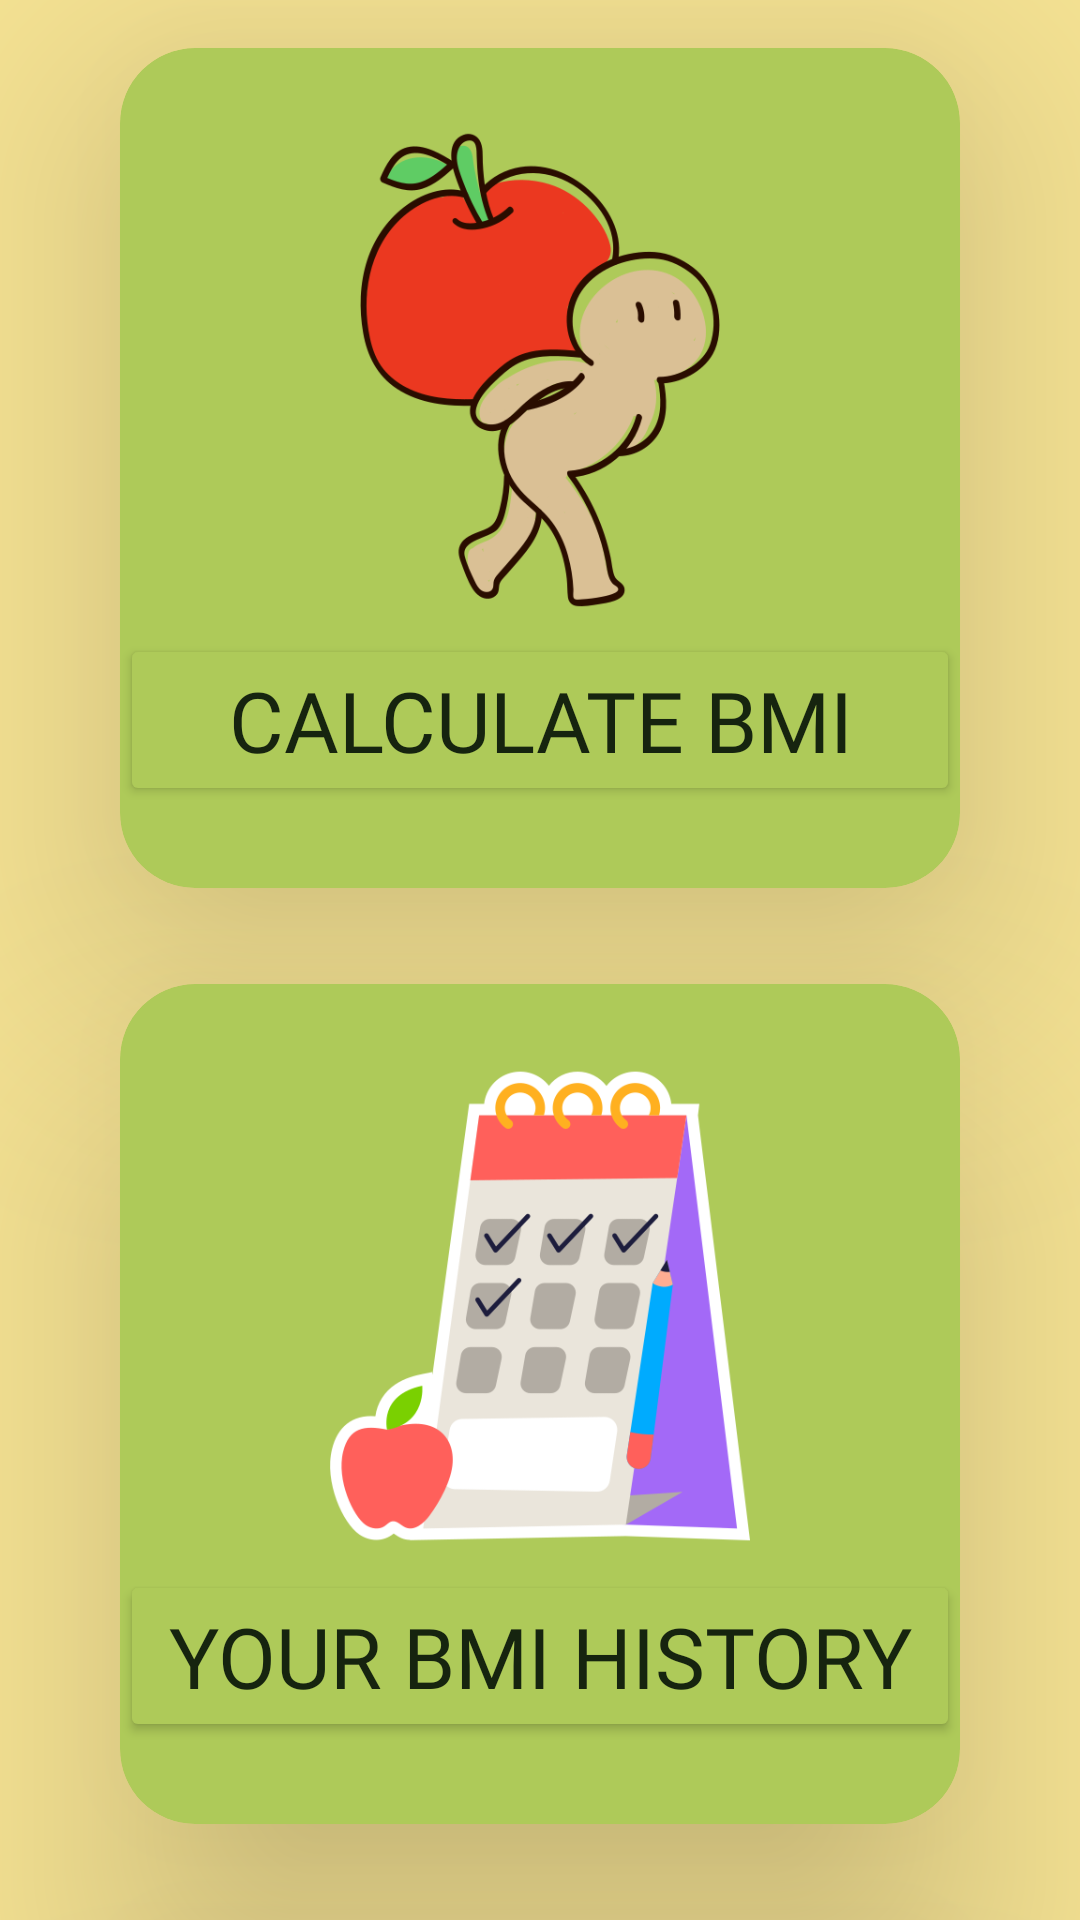

Write the Android layout XML for this screen, with the resource values it uses.
<!-- AndroidManifest.xml: application theme Theme.Project -->
<!-- res/layout/fragment_home.xml -->
<?xml version="1.0" encoding="utf-8"?>
<ScrollView xmlns:android="http://schemas.android.com/apk/res/android"
    xmlns:app="http://schemas.android.com/apk/res-auto"
    xmlns:tools="http://schemas.android.com/tools"
    android:layout_width="match_parent"
    android:layout_height="match_parent"
    android:scrollbars="none"
    tools:context=".ui.home.HomeFragment">

    <LinearLayout
        android:layout_width="match_parent"
        android:layout_height="wrap_content"
        android:orientation="vertical"
        android:gravity="center_horizontal"
        android:background="@drawable/cardview">

        <androidx.cardview.widget.CardView
            android:layout_width="280dp"
            android:layout_height="280dp"
            android:layout_margin="16dp"
            app:cardBackgroundColor="@color/backgroundGreen"
            app:cardCornerRadius="25dp"
            app:cardElevation="50dp">

            <LinearLayout
                android:layout_width="match_parent"
                android:layout_height="match_parent"
                android:orientation="vertical"
                android:gravity="center">

                <ImageView
                    android:layout_width="160dp"
                    android:layout_height="160dp"
                    android:scaleType="centerCrop"
                    android:src="@drawable/apple" />

                <Button
                    android:id="@+id/btnGoToBMICalculator"
                    android:layout_width="match_parent"
                    android:layout_height="wrap_content"
                    android:text="Calculate BMI"
                    android:textColor="@color/mainFontColor"
                    android:layout_marginTop="8dp"
                    android:fontFamily="@font/alexandria"
                    android:gravity="center"
                    android:textSize="28sp"
                    android:backgroundTint="@color/backgroundGreen"
                    android:elevation="0dp" />

            </LinearLayout>
        </androidx.cardview.widget.CardView>

        <androidx.cardview.widget.CardView
            android:layout_width="280dp"
            android:layout_height="280dp"
            android:layout_margin="16dp"
            app:cardBackgroundColor="@color/backgroundGreen"
            app:cardCornerRadius="25dp"
            app:cardElevation="50dp">

            <LinearLayout
                android:layout_width="match_parent"
                android:layout_height="match_parent"
                android:orientation="vertical"
                android:gravity="center">

                <ImageView
                    android:layout_width="160dp"
                    android:layout_height="160dp"
                    android:scaleType="centerCrop"
                    android:src="@drawable/diet" />

                <Button
                    android:id="@+id/btn3"
                    android:layout_width="match_parent"
                    android:layout_height="wrap_content"
                    android:text="Your BMI History"
                    android:textColor="@color/mainFontColor"
                    android:layout_marginTop="8dp"
                    android:fontFamily="@font/alexandria"
                    android:gravity="center"
                    android:textSize="28sp"
                    android:backgroundTint="@color/backgroundGreen"
                    android:elevation="0dp" />

            </LinearLayout>
        </androidx.cardview.widget.CardView>

        <androidx.cardview.widget.CardView
            android:layout_width="280dp"
            android:layout_height="280dp"
            android:layout_margin="16dp"
            app:cardBackgroundColor="@color/backgroundGreen"
            app:cardCornerRadius="25dp"
            app:cardElevation="50dp">

            <LinearLayout
                android:layout_width="match_parent"
                android:layout_height="match_parent"
                android:orientation="vertical"
                android:gravity="center">

                <ImageView
                    android:layout_width="160dp"
                    android:layout_height="160dp"
                    android:scaleType="centerCrop"
                    android:src="@drawable/eating" />

                <Button
                    android:id="@+id/btnGoToBMIMagazine"
                    android:layout_width="match_parent"
                    android:layout_height="wrap_content"
                    android:text="BMI Magazine"
                    android:textColor="@color/mainFontColor"
                    android:layout_marginTop="8dp"
                    android:fontFamily="@font/alexandria"
                    android:gravity="center"
                    android:textSize="28sp"
                    android:backgroundTint="@color/backgroundGreen"
                    android:elevation="0dp" />

            </LinearLayout>
        </androidx.cardview.widget.CardView>

    </LinearLayout>
</ScrollView>
<!-- resources referenced by this layout -->
<resources>
  <color name="backgroundGreen">#aeca59</color>
  <color name="mainFontColor">#16240f</color>
  <!-- drawable apple: png bitmap (drawable, 43611 bytes) -->
  <!-- drawable cardview (drawable) -->
  <?xml version="1.0" encoding="utf-8"?>
  <selector xmlns:android="http://schemas.android.com/apk/res/android">
      <item>
          <shape>
              <solid android:color="#f7e494"/>
          </shape>
      </item>
  </selector>
  <!-- drawable diet: png bitmap (drawable, 35071 bytes) -->
  <!-- drawable eating: png bitmap (drawable, 58262 bytes) -->
  <style name="Theme.Project" parent="Base.Theme.Project" />
  <style name="Base.Theme.Project" parent="Theme.AppCompat.DayNight.NoActionBar">
          
          
      </style>
</resources>
